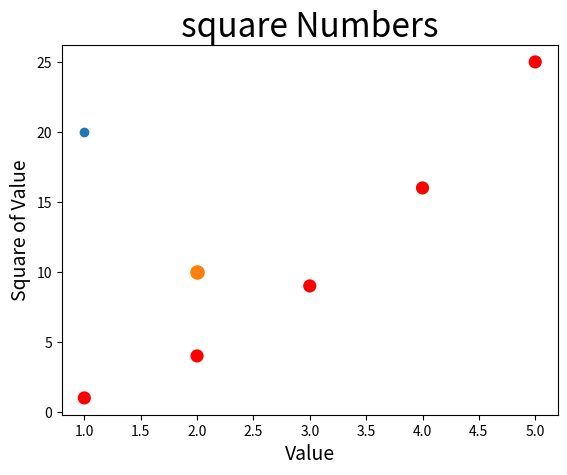

Generate this figure with matplotlib:
import matplotlib.pyplot as plt
input_values = [1,2,3,4,5]
squares = [1,4,9,16,25]
#plt.plot(input_values,squares,linewidth=10)
plt.title("square Numbers",fontsize=24)
plt.xlabel("Value",fontsize = 14)
plt.ylabel("Square of Value",fontsize = 14)
#plt.tick_params(axis='both',labelsize=14)
plt.scatter(1,20)
plt.scatter(2,10,s=90)
plt.scatter(input_values,squares,c='red',edgecolors='none',s=90)
plt.show()